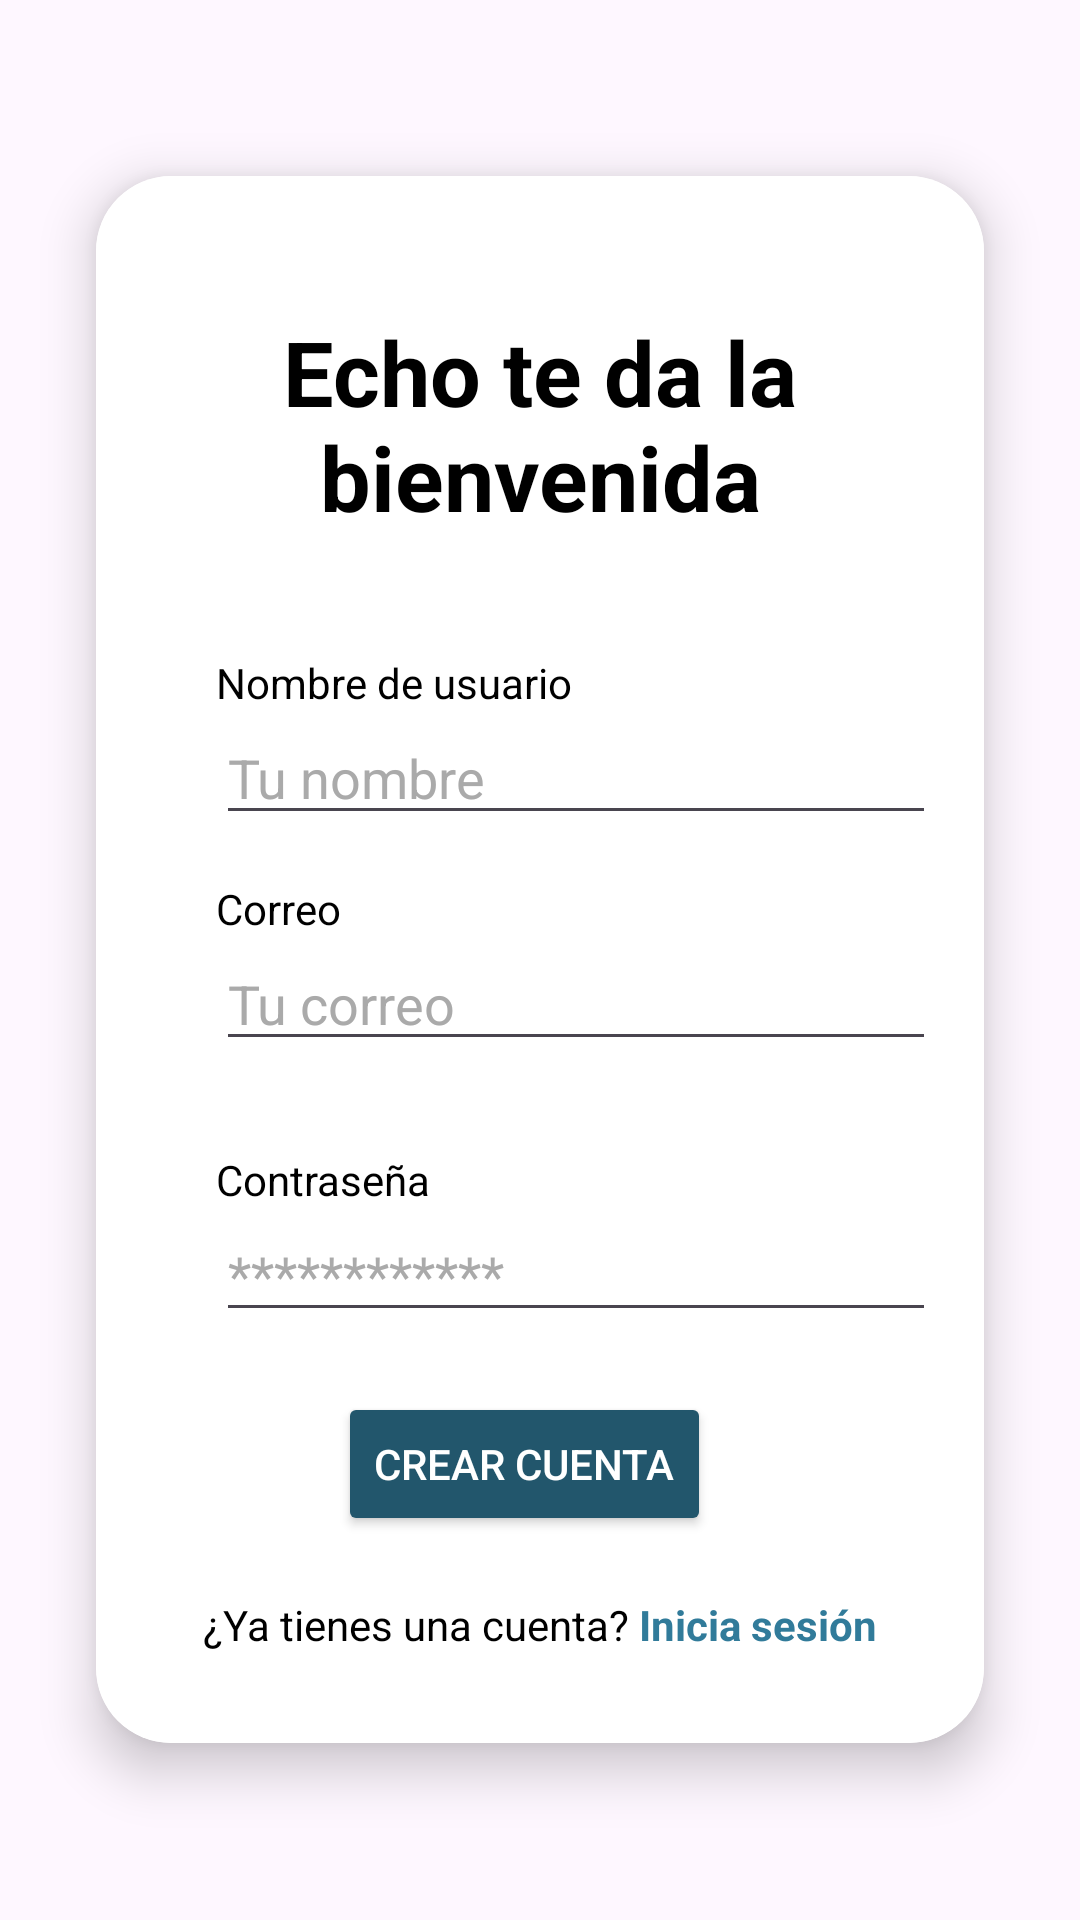

This screen was rendered from an Android layout file. Write that file and the resources it references.
<!-- AndroidManifest.xml: application theme Theme.EchoBandApp -->
<!-- res/layout/fragment_sign_up.xml -->
<?xml version="1.0" encoding="utf-8"?>
<FrameLayout xmlns:android="http://schemas.android.com/apk/res/android"
    xmlns:tools="http://schemas.android.com/tools"
    android:layout_width="match_parent"
    android:layout_height="wrap_content"
    xmlns:app="http://schemas.android.com/apk/res-auto"
    tools:context=".FragmentSignUp">

    <androidx.cardview.widget.CardView
        android:layout_width="wrap_content"
        android:layout_height="wrap_content"
        android:layout_gravity="center"
        app:cardElevation="10dp"
        app:cardCornerRadius="25dp"
        android:layout_margin="32dp">

    <LinearLayout
        android:layout_width="wrap_content"
        android:layout_height="wrap_content"
        android:background="@drawable/rounded_background"
        android:paddingHorizontal="20dp"
        android:paddingBottom="10dp"
        android:paddingTop="20dp"
        android:orientation="vertical">

        <TextView
            android:layout_width="wrap_content"
            android:layout_height="wrap_content"
            android:text="Echo te da la bienvenida"
            android:textSize="30dp"
            android:textAlignment="center"
            android:textStyle="bold"
            android:textColor="@color/black"
            android:layout_marginTop="25dp"
            android:layout_gravity="center"/>

        <TextView
            android:id="@+id/incorrecto"
            android:layout_width="wrap_content"
            android:layout_height="wrap_content"
            android:layout_gravity="center"
            android:layout_marginTop="15dp"
            android:text=""
            android:textStyle="bold|italic"
            android:textColor="#317B9A"/>

        <TextView
            android:layout_width="wrap_content"
            android:layout_height="wrap_content"
            android:textColor="@color/black"
            android:text="Nombre de usuario"
            android:layout_marginTop="5dp"
            android:layout_marginLeft="20dp"/>

        <EditText
            android:layout_width="370dp"
            android:layout_height="wrap_content"
            android:layout_marginLeft="20dp"
            android:hint="Tu nombre"
            android:textColor="@color/black"
            android:textColorHint="@android:color/darker_gray"
            android:id="@+id/etNombreSignUp" />

        <TextView
            android:layout_width="wrap_content"
            android:layout_height="wrap_content"
            android:textColor="@color/black"
            android:text="Correo"
            android:layout_marginTop="15dp"
            android:layout_marginLeft="20dp"/>

        <EditText
            android:layout_width="370dp"
            android:layout_height="wrap_content"
            android:layout_marginLeft="20dp"
            android:hint="Tu correo"
            android:textColor="@color/black"
            android:textColorHint="@android:color/darker_gray"
            android:id="@+id/etCorreoSignUp" />

        <TextView
            android:layout_width="wrap_content"
            android:layout_height="wrap_content"
            android:textColor="@color/black"
            android:text="Contraseña"
            android:layout_marginTop="30dp"
            android:layout_marginLeft="20dp"/>

        <EditText
            android:layout_width="370dp"
            android:layout_height="wrap_content"
            android:textColor="@color/black"
            android:textColorHint="@android:color/darker_gray"
            android:layout_marginLeft="20dp"
            android:inputType="textPassword"
            android:hint="************"
            android:id="@+id/etContrasenaSignUp" />

        <Button
            android:layout_width="wrap_content"
            android:layout_height="wrap_content"
            android:layout_gravity="center"
            android:layout_marginTop="20dp"
            android:textColor="@color/white"
            android:text="Crear Cuenta"
            android:backgroundTint="#22566C"
            android:id="@+id/btnCrearCuenta"
            android:layout_marginRight="5dp"/>

        <LinearLayout
            android:layout_width="wrap_content"
            android:layout_height="wrap_content"
            android:orientation="horizontal"
            android:layout_gravity="center_horizontal"
            android:paddingBottom="20dp"
            android:layout_marginTop="20dp">

            <TextView
                android:layout_width="wrap_content"
                android:layout_height="wrap_content"
                android:textColor="@android:color/black"
                android:text="¿Ya tienes una cuenta? "/>

            <TextView
                android:layout_width="wrap_content"
                android:layout_height="wrap_content"
                android:textColor="#317B9A"
                android:textStyle="bold"
                android:text="Inicia sesión"
                android:id="@+id/tvIniciaSesion"/>

        </LinearLayout>

    </LinearLayout>
</androidx.cardview.widget.CardView>

    </FrameLayout>
<!-- resources referenced by this layout -->
<resources>
  <color name="black">#FF000000</color>
  <color name="white">#FFFFFFFF</color>
  <!-- drawable rounded_background (drawable) -->
  <?xml version="1.0" encoding="utf-8"?>
  <shape xmlns:android="http://schemas.android.com/apk/res/android">
      <solid android:color="#FFFFFF"/> 
      <corners android:radius="20dp"/> 
      <elevation android:value="10dp" /> 
  </shape>
  <style name="Theme.EchoBandApp" parent="Base.Theme.EchoBandApp" />
  <style name="Base.Theme.EchoBandApp" parent="Theme.Material3.DayNight.NoActionBar">
          
          
      </style>
</resources>
